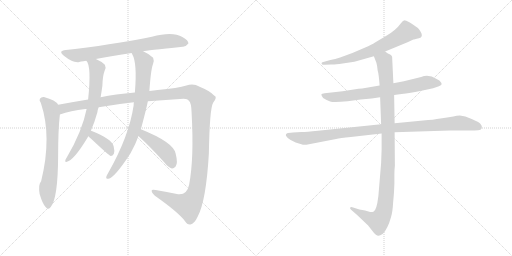
t = 0.00 s
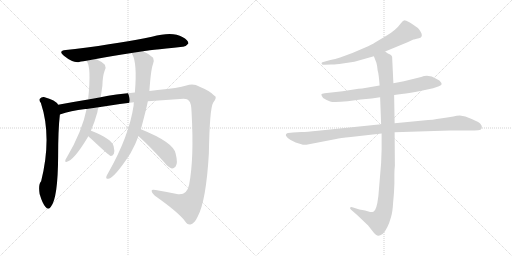
t = 1.96 s
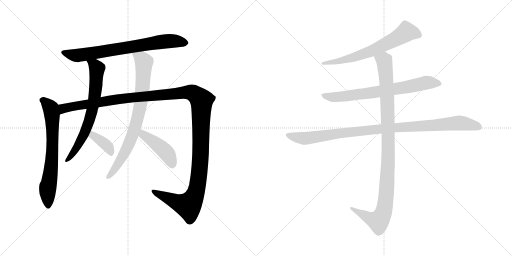
t = 3.92 s
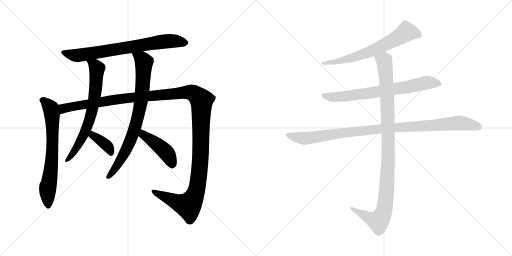
t = 5.87 s
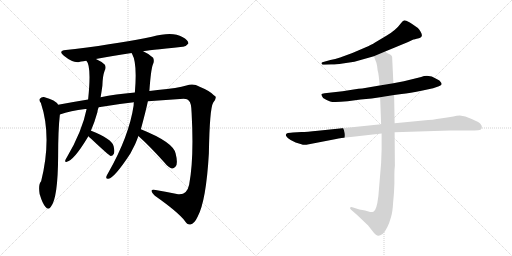
t = 7.83 s
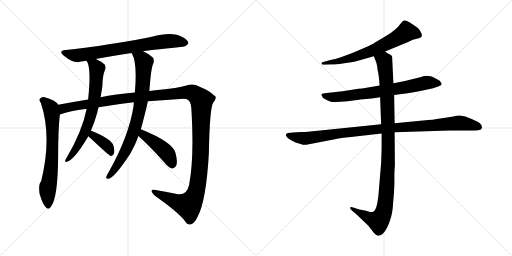
t = 9.79 s

The animated SVG that drew these frames (rendered in a browser with its animation timeline set to each time). Animation: 11 CSS @keyframes rules; one cycle of 9.79 s.

<svg version="1.1" viewBox="0 0 2048 1024" xmlns="http://www.w3.org/2000/svg">
  <g stroke="lightgray" stroke-dasharray="1,1" stroke-width="1" transform="scale(4, 4)">
    <line x1="0" y1="0" x2="256" y2="256"></line>
    <line x1="256" y1="0" x2="0" y2="256"></line>
    <line x1="128" y1="0" x2="128" y2="256"></line>
    <line x1="0" y1="128" x2="256" y2="128"></line>
    <line x1="256" y1="0" x2="512" y2="256"></line>
    <line x1="512" y1="0" x2="256" y2="256"></line>
    <line x1="384" y1="0" x2="384" y2="256"></line>
    <line x1="256" y1="128" x2="512" y2="128"></line>
  </g>
<g transform="scale(1, -1) translate(0, -850)">
   <style type="text/css">
    @keyframes keyframes0 {
      from {
       stroke: black;
       stroke-dashoffset: 747;
       stroke-width: 128;
       }
       71% {
       animation-timing-function: step-end;
       stroke: black;
       stroke-dashoffset: 0;
       stroke-width: 128;
       }
       to {
       stroke: black;
       stroke-width: 1024;
       }
       }
       #make-me-a-hanzi-animation-0 {
         animation: keyframes0 0.857910s both;
         animation-delay: 0.000000s;
         animation-timing-function: linear;
       }
    @keyframes keyframes1 {
      from {
       stroke: black;
       stroke-dashoffset: 695;
       stroke-width: 128;
       }
       69% {
       animation-timing-function: step-end;
       stroke: black;
       stroke-dashoffset: 0;
       stroke-width: 128;
       }
       to {
       stroke: black;
       stroke-width: 1024;
       }
       }
       #make-me-a-hanzi-animation-1 {
         animation: keyframes1 0.815592s both;
         animation-delay: 0.857910s;
         animation-timing-function: linear;
       }
    @keyframes keyframes2 {
      from {
       stroke: black;
       stroke-dashoffset: 1425;
       stroke-width: 128;
       }
       82% {
       animation-timing-function: step-end;
       stroke: black;
       stroke-dashoffset: 0;
       stroke-width: 128;
       }
       to {
       stroke: black;
       stroke-width: 1024;
       }
       }
       #make-me-a-hanzi-animation-2 {
         animation: keyframes2 1.409668s both;
         animation-delay: 1.673502s;
         animation-timing-function: linear;
       }
    @keyframes keyframes3 {
      from {
       stroke: black;
       stroke-dashoffset: 699;
       stroke-width: 128;
       }
       69% {
       animation-timing-function: step-end;
       stroke: black;
       stroke-dashoffset: 0;
       stroke-width: 128;
       }
       to {
       stroke: black;
       stroke-width: 1024;
       }
       }
       #make-me-a-hanzi-animation-3 {
         animation: keyframes3 0.818848s both;
         animation-delay: 3.083170s;
         animation-timing-function: linear;
       }
    @keyframes keyframes4 {
      from {
       stroke: black;
       stroke-dashoffset: 376;
       stroke-width: 128;
       }
       55% {
       animation-timing-function: step-end;
       stroke: black;
       stroke-dashoffset: 0;
       stroke-width: 128;
       }
       to {
       stroke: black;
       stroke-width: 1024;
       }
       }
       #make-me-a-hanzi-animation-4 {
         animation: keyframes4 0.555990s both;
         animation-delay: 3.902018s;
         animation-timing-function: linear;
       }
    @keyframes keyframes5 {
      from {
       stroke: black;
       stroke-dashoffset: 796;
       stroke-width: 128;
       }
       72% {
       animation-timing-function: step-end;
       stroke: black;
       stroke-dashoffset: 0;
       stroke-width: 128;
       }
       to {
       stroke: black;
       stroke-width: 1024;
       }
       }
       #make-me-a-hanzi-animation-5 {
         animation: keyframes5 0.897786s both;
         animation-delay: 4.458008s;
         animation-timing-function: linear;
       }
    @keyframes keyframes6 {
      from {
       stroke: black;
       stroke-dashoffset: 438;
       stroke-width: 128;
       }
       59% {
       animation-timing-function: step-end;
       stroke: black;
       stroke-dashoffset: 0;
       stroke-width: 128;
       }
       to {
       stroke: black;
       stroke-width: 1024;
       }
       }
       #make-me-a-hanzi-animation-6 {
         animation: keyframes6 0.606445s both;
         animation-delay: 5.355794s;
         animation-timing-function: linear;
       }
    @keyframes keyframes7 {
      from {
       stroke: black;
       stroke-dashoffset: 664;
       stroke-width: 128;
       }
       68% {
       animation-timing-function: step-end;
       stroke: black;
       stroke-dashoffset: 0;
       stroke-width: 128;
       }
       to {
       stroke: black;
       stroke-width: 1024;
       }
       }
       #make-me-a-hanzi-animation-7 {
         animation: keyframes7 0.790365s both;
         animation-delay: 5.962239s;
         animation-timing-function: linear;
       }
    @keyframes keyframes8 {
      from {
       stroke: black;
       stroke-dashoffset: 728;
       stroke-width: 128;
       }
       70% {
       animation-timing-function: step-end;
       stroke: black;
       stroke-dashoffset: 0;
       stroke-width: 128;
       }
       to {
       stroke: black;
       stroke-width: 1024;
       }
       }
       #make-me-a-hanzi-animation-8 {
         animation: keyframes8 0.842448s both;
         animation-delay: 6.752604s;
         animation-timing-function: linear;
       }
    @keyframes keyframes9 {
      from {
       stroke: black;
       stroke-dashoffset: 1021;
       stroke-width: 128;
       }
       77% {
       animation-timing-function: step-end;
       stroke: black;
       stroke-dashoffset: 0;
       stroke-width: 128;
       }
       to {
       stroke: black;
       stroke-width: 1024;
       }
       }
       #make-me-a-hanzi-animation-9 {
         animation: keyframes9 1.080892s both;
         animation-delay: 7.595052s;
         animation-timing-function: linear;
       }
    @keyframes keyframes10 {
      from {
       stroke: black;
       stroke-dashoffset: 1060;
       stroke-width: 128;
       }
       78% {
       animation-timing-function: step-end;
       stroke: black;
       stroke-dashoffset: 0;
       stroke-width: 128;
       }
       to {
       stroke: black;
       stroke-width: 1024;
       }
       }
       #make-me-a-hanzi-animation-10 {
         animation: keyframes10 1.112630s both;
         animation-delay: 8.675944s;
         animation-timing-function: linear;
       }
</style>
<path d="M 572.5 645.0 Q 582.5 648.0 730.5 663.0 Q 742.5 662.0 753.5 676.0 Q 754.5 689.0 729.5 702.0 Q 690.5 726.0 607.5 703.0 Q 496.5 679.0 300.5 654.0 Q 281.5 653.0 263.5 650.0 Q 230.5 647.0 255.5 627.0 Q 292.5 597.0 317.5 602.0 Q 318.5 603.0 345.5 607.0 L 383.5 614.0 Q 447.5 627.0 526.5 638.0 L 572.5 645.0 Z" fill="lightgray"></path> 
<path d="M 232.5 431.0 Q 223.5 449.0 175.5 462.0 Q 165.5 463.0 159.5 455.0 Q 155.5 449.0 163.5 438.0 Q 208.5 303.0 164.5 125.0 Q 152.5 113.0 158.5 74.0 Q 158.5 73.0 159.5 71.0 Q 169.5 37.0 181.5 23.0 Q 193.5 8.0 203.5 23.0 Q 231.5 57.0 232.5 224.0 Q 232.5 332.0 239.5 392.0 C 242.5 420.0 242.5 420.0 232.5 431.0 Z" fill="lightgray"></path> 
<path d="M 591.5 445.0 L 734.5 455.0 Q 750.5 455.0 755.5 447.0 Q 765.5 440.0 766.5 397.0 Q 776.5 216.0 756.5 111.0 Q 747.5 69.0 712.5 73.0 Q 666.5 83.0 622.5 90.0 Q 606.5 94.0 606.5 87.0 Q 606.5 80.0 619.5 67.0 Q 713.5 1.0 739.5 -34.0 Q 749.5 -50.0 761.5 -48.0 Q 777.5 -45.0 790.5 -17.0 Q 824.5 46.0 835.5 237.0 Q 838.5 415.0 852.5 439.0 Q 871.5 463.0 856.5 468.0 Q 840.5 486.0 798.5 503.0 Q 773.5 519.0 745.5 508.0 Q 712.5 498.0 630.5 490.0 Q 614.5 489.0 597.5 486.0 L 539.5 480.0 Q 460.5 473.0 402.5 461.0 L 352.5 452.0 Q 291.5 442.0 232.5 431.0 C 202.5 426.0 210.5 384.0 239.5 392.0 Q 281.5 407.0 341.5 414.0 Q 342.5 415.0 346.5 414.0 L 394.5 421.0 Q 470.5 434.0 535.5 441.0 L 591.5 445.0 Z" fill="lightgray"></path> 
<path d="M 345.5 607.0 Q 366.5 586.0 352.5 452.0 L 346.5 414.0 Q 328.5 324.0 267.5 221.0 Q 263.5 215.0 261.5 210.0 Q 258.5 200.0 267.5 203.0 Q 295.5 209.0 350.5 300.0 Q 351.5 303.0 353.5 305.0 L 363.5 327.0 Q 378.5 361.0 389.5 401.0 Q 390.5 411.0 394.5 421.0 L 402.5 461.0 Q 406.5 485.0 409.5 507.0 Q 410.5 546.0 418.5 567.0 Q 425.5 580.0 419.5 591.0 Q 406.5 604.0 383.5 614.0 C 356.5 627.0 330.5 633.0 345.5 607.0 Z" fill="lightgray"></path> 
<path d="M 353.5 305.0 Q 357.5 301.0 365.5 294.0 Q 435.5 228.0 443.5 226.0 Q 450.5 226.0 455.5 235.0 Q 459.5 245.0 454.5 265.0 Q 447.5 295.0 364.5 327.0 L 363.5 327.0 C 334.5 336.0 331.5 326.0 353.5 305.0 Z" fill="lightgray"></path> 
<path d="M 563.5 333.0 Q 584.5 411.0 591.5 445.0 L 597.5 486.0 Q 603.5 571.0 611.5 592.0 Q 618.5 605.0 612.5 619.0 Q 597.5 634.0 572.5 645.0 C 545.5 658.0 513.5 665.0 526.5 638.0 Q 526.5 637.0 528.5 634.0 Q 549.5 598.0 539.5 480.0 L 535.5 441.0 Q 534.5 435.0 534.5 428.0 Q 516.5 305.0 431.5 156.0 Q 427.5 150.0 425.5 144.0 Q 422.5 134.0 433.5 135.0 Q 458.5 139.0 521.5 236.0 L 540.5 273.0 Q 547.5 289.0 553.5 306.0 L 563.5 333.0 Z" fill="lightgray"></path> 
<path d="M 553.5 306.0 Q 601.5 263.0 658.5 199.0 Q 673.5 180.0 687.5 176.0 Q 694.5 175.0 702.5 184.0 Q 712.5 197.0 702.5 236.0 Q 693.5 281.0 563.5 333.0 C 535.5 344.0 531.5 326.0 553.5 306.0 Z" fill="lightgray"></path> 
<path d="M 1540.5 644.5 L 1632.5 682.5 L 1653.5 692.5 Q 1655.5 692.5 1675.5 697.5 Q 1695.5 702.5 1682.5 723.5 Q 1676.5 733.5 1671.5 738.5 L 1648.5 754.5 Q 1628.5 767.5 1620.5 768.5 Q 1612.5 769.5 1604.5 758.5 Q 1583.5 729.5 1545.5 707.5 L 1498.5 679.5 Q 1489.5 673.5 1458.5 659.5 L 1409.5 638.5 L 1360.5 620.5 Q 1340.5 613.5 1321.5 610.5 L 1289.5 601.5 Q 1284.5 598.5 1286.5 596.5 Q 1286.5 589.5 1298.5 591.5 L 1324.5 592.5 Q 1337.5 591.5 1370.5 596.5 L 1417.5 603.5 L 1495.5 625.5 L 1540.5 644.5 Z" fill="lightgray"></path> 
<path d="M 1576.5 470.5 L 1606.5 474.5 Q 1638.5 477.5 1690.5 488.5 L 1732.5 497.5 L 1755.5 505.5 Q 1765.5 510.5 1766.5 513.5 Q 1766.5 518.5 1762.5 522.5 Q 1760.5 528.5 1746.5 534.5 Q 1715.5 554.5 1684.5 542.5 L 1615.5 525.5 L 1573.5 517.5 L 1518.5 508.5 L 1448.5 496.5 Q 1436.5 496.5 1414.5 492.5 L 1370.5 485.5 L 1298.5 477.5 Q 1286.5 476.5 1285.5 473.5 Q 1284.5 469.5 1292.5 458.5 Q 1306.5 449.5 1320.5 444.5 Q 1334.5 439.5 1390.5 445.5 L 1442.5 452.5 L 1486.5 456.5 L 1520.5 461.5 L 1576.5 470.5 Z" fill="lightgray"></path> 
<path d="M 1205.5 322.5 L 1171.5 320.5 Q 1164.5 320.5 1151.5 318.5 Q 1140.5 315.5 1144.5 306.5 Q 1149.5 297.5 1162.5 290.5 L 1182.5 280.5 L 1205.5 273.5 Q 1213.5 269.5 1225.5 271.5 L 1344.5 294.5 Q 1359.5 298.5 1403.5 302.5 L 1526.5 316.5 L 1578.5 321.5 L 1799.5 328.5 L 1876.5 328.5 Q 1901.5 328.5 1912.5 329.5 Q 1924.5 330.5 1926.5 336.5 Q 1931.5 350.5 1912.5 362.5 Q 1886.5 375.5 1861.5 384.5 L 1839.5 388.5 Q 1826.5 388.5 1813.5 384.5 Q 1789.5 381.5 1761.5 376.5 Q 1734.5 371.5 1692.5 368.5 L 1578.5 357.5 L 1524.5 353.5 L 1271.5 327.5 Q 1226.5 322.5 1205.5 322.5 Z" fill="lightgray"></path> 
<path d="M 1526.5 316.5 L 1526.5 254.5 L 1524.5 198.5 L 1513.5 66.5 Q 1506.5 7.5 1493.5 3.5 Q 1487.5 1.5 1480.5 2.5 L 1460.5 8.5 L 1437.5 12.5 L 1412.5 20.5 Q 1403.5 23.5 1400.5 20.5 Q 1398.5 16.5 1405.5 10.5 L 1428.5 -9.5 L 1472.5 -51.5 L 1494.5 -79.5 Q 1506.5 -92.5 1512.5 -92.5 Q 1518.5 -93.5 1530.5 -85.5 Q 1550.5 -66.5 1564.5 -16.5 Q 1570.5 4.5 1572.5 40.5 Q 1576.5 77.5 1577.5 114.5 L 1577.5 150.5 Q 1577.5 171.5 1579.5 187.5 L 1578.5 321.5 L 1578.5 357.5 L 1576.5 470.5 L 1573.5 517.5 L 1568.5 623.5 Q 1566.5 629.5 1560.5 632.5 L 1551.5 636.5 L 1540.5 644.5 C 1514.5 659.5 1484.5 653.5 1495.5 625.5 L 1505.5 599.5 Q 1509.5 585.5 1510.5 569.5 Q 1515.5 552.5 1518.5 508.5 L 1520.5 461.5 L 1524.5 353.5 L 1526.5 316.5 Z" fill="lightgray"></path> 
      <clipPath id="make-me-a-hanzi-clip-0">
      <path d="M 572.5 645.0 Q 582.5 648.0 730.5 663.0 Q 742.5 662.0 753.5 676.0 Q 754.5 689.0 729.5 702.0 Q 690.5 726.0 607.5 703.0 Q 496.5 679.0 300.5 654.0 Q 281.5 653.0 263.5 650.0 Q 230.5 647.0 255.5 627.0 Q 292.5 597.0 317.5 602.0 Q 318.5 603.0 345.5 607.0 L 383.5 614.0 Q 447.5 627.0 526.5 638.0 L 572.5 645.0 Z" fill="lightgray"></path>
      </clipPath>
      <path clip-path="url(#make-me-a-hanzi-clip-0)" d="M 256.5 639.0 L 306.5 628.0 L 672.5 686.0 L 741.5 678.0 " fill="none" id="make-me-a-hanzi-animation-0" stroke-dasharray="619 1238" stroke-linecap="round"></path>

      <clipPath id="make-me-a-hanzi-clip-1">
      <path d="M 232.5 431.0 Q 223.5 449.0 175.5 462.0 Q 165.5 463.0 159.5 455.0 Q 155.5 449.0 163.5 438.0 Q 208.5 303.0 164.5 125.0 Q 152.5 113.0 158.5 74.0 Q 158.5 73.0 159.5 71.0 Q 169.5 37.0 181.5 23.0 Q 193.5 8.0 203.5 23.0 Q 231.5 57.0 232.5 224.0 Q 232.5 332.0 239.5 392.0 C 242.5 420.0 242.5 420.0 232.5 431.0 Z" fill="lightgray"></path>
      </clipPath>
      <path clip-path="url(#make-me-a-hanzi-clip-1)" d="M 169.5 450.0 L 199.5 422.0 L 208.5 390.0 L 208.5 212.0 L 189.5 86.0 L 192.5 27.0 " fill="none" id="make-me-a-hanzi-animation-1" stroke-dasharray="567 1134" stroke-linecap="round"></path>

      <clipPath id="make-me-a-hanzi-clip-2">
      <path d="M 591.5 445.0 L 734.5 455.0 Q 750.5 455.0 755.5 447.0 Q 765.5 440.0 766.5 397.0 Q 776.5 216.0 756.5 111.0 Q 747.5 69.0 712.5 73.0 Q 666.5 83.0 622.5 90.0 Q 606.5 94.0 606.5 87.0 Q 606.5 80.0 619.5 67.0 Q 713.5 1.0 739.5 -34.0 Q 749.5 -50.0 761.5 -48.0 Q 777.5 -45.0 790.5 -17.0 Q 824.5 46.0 835.5 237.0 Q 838.5 415.0 852.5 439.0 Q 871.5 463.0 856.5 468.0 Q 840.5 486.0 798.5 503.0 Q 773.5 519.0 745.5 508.0 Q 712.5 498.0 630.5 490.0 Q 614.5 489.0 597.5 486.0 L 539.5 480.0 Q 460.5 473.0 402.5 461.0 L 352.5 452.0 Q 291.5 442.0 232.5 431.0 C 202.5 426.0 210.5 384.0 239.5 392.0 Q 281.5 407.0 341.5 414.0 Q 342.5 415.0 346.5 414.0 L 394.5 421.0 Q 470.5 434.0 535.5 441.0 L 591.5 445.0 Z" fill="lightgray"></path>
      </clipPath>
      <path clip-path="url(#make-me-a-hanzi-clip-2)" d="M 243.5 399.0 L 257.5 418.0 L 515.5 459.0 L 748.5 481.0 L 767.5 480.0 L 791.5 465.0 L 806.5 444.0 L 803.5 251.0 L 793.5 131.0 L 780.5 71.0 L 753.5 28.0 L 710.5 39.0 L 613.5 85.0 " fill="none" id="make-me-a-hanzi-animation-2" stroke-dasharray="1297 2594" stroke-linecap="round"></path>

      <clipPath id="make-me-a-hanzi-clip-3">
      <path d="M 345.5 607.0 Q 366.5 586.0 352.5 452.0 L 346.5 414.0 Q 328.5 324.0 267.5 221.0 Q 263.5 215.0 261.5 210.0 Q 258.5 200.0 267.5 203.0 Q 295.5 209.0 350.5 300.0 Q 351.5 303.0 353.5 305.0 L 363.5 327.0 Q 378.5 361.0 389.5 401.0 Q 390.5 411.0 394.5 421.0 L 402.5 461.0 Q 406.5 485.0 409.5 507.0 Q 410.5 546.0 418.5 567.0 Q 425.5 580.0 419.5 591.0 Q 406.5 604.0 383.5 614.0 C 356.5 627.0 330.5 633.0 345.5 607.0 Z" fill="lightgray"></path>
      </clipPath>
      <path clip-path="url(#make-me-a-hanzi-clip-3)" d="M 351.5 608.0 L 388.5 576.0 L 383.5 503.0 L 366.5 399.0 L 330.5 298.0 L 289.5 232.0 L 268.5 210.0 " fill="none" id="make-me-a-hanzi-animation-3" stroke-dasharray="571 1142" stroke-linecap="round"></path>

      <clipPath id="make-me-a-hanzi-clip-4">
      <path d="M 353.5 305.0 Q 357.5 301.0 365.5 294.0 Q 435.5 228.0 443.5 226.0 Q 450.5 226.0 455.5 235.0 Q 459.5 245.0 454.5 265.0 Q 447.5 295.0 364.5 327.0 L 363.5 327.0 C 334.5 336.0 331.5 326.0 353.5 305.0 Z" fill="lightgray"></path>
      </clipPath>
      <path clip-path="url(#make-me-a-hanzi-clip-4)" d="M 364.5 320.0 L 430.5 265.0 L 446.5 235.0 " fill="none" id="make-me-a-hanzi-animation-4" stroke-dasharray="248 496" stroke-linecap="round"></path>

      <clipPath id="make-me-a-hanzi-clip-5">
      <path d="M 563.5 333.0 Q 584.5 411.0 591.5 445.0 L 597.5 486.0 Q 603.5 571.0 611.5 592.0 Q 618.5 605.0 612.5 619.0 Q 597.5 634.0 572.5 645.0 C 545.5 658.0 513.5 665.0 526.5 638.0 Q 526.5 637.0 528.5 634.0 Q 549.5 598.0 539.5 480.0 L 535.5 441.0 Q 534.5 435.0 534.5 428.0 Q 516.5 305.0 431.5 156.0 Q 427.5 150.0 425.5 144.0 Q 422.5 134.0 433.5 135.0 Q 458.5 139.0 521.5 236.0 L 540.5 273.0 Q 547.5 289.0 553.5 306.0 L 563.5 333.0 Z" fill="lightgray"></path>
      </clipPath>
      <path clip-path="url(#make-me-a-hanzi-clip-5)" d="M 537.5 633.0 L 567.5 614.0 L 575.5 599.0 L 570.5 500.0 L 558.5 413.0 L 529.5 309.0 L 498.5 236.0 L 433.5 143.0 " fill="none" id="make-me-a-hanzi-animation-5" stroke-dasharray="668 1336" stroke-linecap="round"></path>

      <clipPath id="make-me-a-hanzi-clip-6">
      <path d="M 553.5 306.0 Q 601.5 263.0 658.5 199.0 Q 673.5 180.0 687.5 176.0 Q 694.5 175.0 702.5 184.0 Q 712.5 197.0 702.5 236.0 Q 693.5 281.0 563.5 333.0 C 535.5 344.0 531.5 326.0 553.5 306.0 Z" fill="lightgray"></path>
      </clipPath>
      <path clip-path="url(#make-me-a-hanzi-clip-6)" d="M 572.5 322.0 L 573.5 311.0 L 661.5 243.0 L 677.5 221.0 L 688.5 190.0 " fill="none" id="make-me-a-hanzi-animation-6" stroke-dasharray="310 620" stroke-linecap="round"></path>

      <clipPath id="make-me-a-hanzi-clip-7">
      <path d="M 1540.5 644.5 L 1632.5 682.5 L 1653.5 692.5 Q 1655.5 692.5 1675.5 697.5 Q 1695.5 702.5 1682.5 723.5 Q 1676.5 733.5 1671.5 738.5 L 1648.5 754.5 Q 1628.5 767.5 1620.5 768.5 Q 1612.5 769.5 1604.5 758.5 Q 1583.5 729.5 1545.5 707.5 L 1498.5 679.5 Q 1489.5 673.5 1458.5 659.5 L 1409.5 638.5 L 1360.5 620.5 Q 1340.5 613.5 1321.5 610.5 L 1289.5 601.5 Q 1284.5 598.5 1286.5 596.5 Q 1286.5 589.5 1298.5 591.5 L 1324.5 592.5 Q 1337.5 591.5 1370.5 596.5 L 1417.5 603.5 L 1495.5 625.5 L 1540.5 644.5 Z" fill="lightgray"></path>
      </clipPath>
      <path clip-path="url(#make-me-a-hanzi-clip-7)" d="M 1673.5 711.5 L 1625.5 722.5 L 1575.5 690.5 L 1457.5 635.5 L 1376.5 610.5 L 1293.5 595.5 " fill="none" id="make-me-a-hanzi-animation-7" stroke-dasharray="536 1072" stroke-linecap="round"></path>

      <clipPath id="make-me-a-hanzi-clip-8">
      <path d="M 1576.5 470.5 L 1606.5 474.5 Q 1638.5 477.5 1690.5 488.5 L 1732.5 497.5 L 1755.5 505.5 Q 1765.5 510.5 1766.5 513.5 Q 1766.5 518.5 1762.5 522.5 Q 1760.5 528.5 1746.5 534.5 Q 1715.5 554.5 1684.5 542.5 L 1615.5 525.5 L 1573.5 517.5 L 1518.5 508.5 L 1448.5 496.5 Q 1436.5 496.5 1414.5 492.5 L 1370.5 485.5 L 1298.5 477.5 Q 1286.5 476.5 1285.5 473.5 Q 1284.5 469.5 1292.5 458.5 Q 1306.5 449.5 1320.5 444.5 Q 1334.5 439.5 1390.5 445.5 L 1442.5 452.5 L 1486.5 456.5 L 1520.5 461.5 L 1576.5 470.5 Z" fill="lightgray"></path>
      </clipPath>
      <path clip-path="url(#make-me-a-hanzi-clip-8)" d="M 1293.5 472.5 L 1305.5 464.5 L 1359.5 462.5 L 1620.5 500.5 L 1705.5 519.5 L 1757.5 514.5 " fill="none" id="make-me-a-hanzi-animation-8" stroke-dasharray="600 1200" stroke-linecap="round"></path>

      <clipPath id="make-me-a-hanzi-clip-9">
      <path d="M 1205.5 322.5 L 1171.5 320.5 Q 1164.5 320.5 1151.5 318.5 Q 1140.5 315.5 1144.5 306.5 Q 1149.5 297.5 1162.5 290.5 L 1182.5 280.5 L 1205.5 273.5 Q 1213.5 269.5 1225.5 271.5 L 1344.5 294.5 Q 1359.5 298.5 1403.5 302.5 L 1526.5 316.5 L 1578.5 321.5 L 1799.5 328.5 L 1876.5 328.5 Q 1901.5 328.5 1912.5 329.5 Q 1924.5 330.5 1926.5 336.5 Q 1931.5 350.5 1912.5 362.5 Q 1886.5 375.5 1861.5 384.5 L 1839.5 388.5 Q 1826.5 388.5 1813.5 384.5 Q 1789.5 381.5 1761.5 376.5 Q 1734.5 371.5 1692.5 368.5 L 1578.5 357.5 L 1524.5 353.5 L 1271.5 327.5 Q 1226.5 322.5 1205.5 322.5 Z" fill="lightgray"></path>
      </clipPath>
      <path clip-path="url(#make-me-a-hanzi-clip-9)" d="M 1155.5 308.5 L 1216.5 296.5 L 1501.5 332.5 L 1835.5 358.5 L 1914.5 342.5 " fill="none" id="make-me-a-hanzi-animation-9" stroke-dasharray="893 1786" stroke-linecap="round"></path>

      <clipPath id="make-me-a-hanzi-clip-10">
      <path d="M 1526.5 316.5 L 1526.5 254.5 L 1524.5 198.5 L 1513.5 66.5 Q 1506.5 7.5 1493.5 3.5 Q 1487.5 1.5 1480.5 2.5 L 1460.5 8.5 L 1437.5 12.5 L 1412.5 20.5 Q 1403.5 23.5 1400.5 20.5 Q 1398.5 16.5 1405.5 10.5 L 1428.5 -9.5 L 1472.5 -51.5 L 1494.5 -79.5 Q 1506.5 -92.5 1512.5 -92.5 Q 1518.5 -93.5 1530.5 -85.5 Q 1550.5 -66.5 1564.5 -16.5 Q 1570.5 4.5 1572.5 40.5 Q 1576.5 77.5 1577.5 114.5 L 1577.5 150.5 Q 1577.5 171.5 1579.5 187.5 L 1578.5 321.5 L 1578.5 357.5 L 1576.5 470.5 L 1573.5 517.5 L 1568.5 623.5 Q 1566.5 629.5 1560.5 632.5 L 1551.5 636.5 L 1540.5 644.5 C 1514.5 659.5 1484.5 653.5 1495.5 625.5 L 1505.5 599.5 Q 1509.5 585.5 1510.5 569.5 Q 1515.5 552.5 1518.5 508.5 L 1520.5 461.5 L 1524.5 353.5 L 1526.5 316.5 Z" fill="lightgray"></path>
      </clipPath>
      <path clip-path="url(#make-me-a-hanzi-clip-10)" d="M 1503.5 621.5 L 1536.5 607.5 L 1548.5 476.5 L 1553.5 239.5 L 1538.5 19.5 L 1527.5 -15.5 L 1513.5 -34.5 L 1406.5 17.5 " fill="none" id="make-me-a-hanzi-animation-10" stroke-dasharray="932 1864" stroke-linecap="round"></path>

</g>
</svg>
